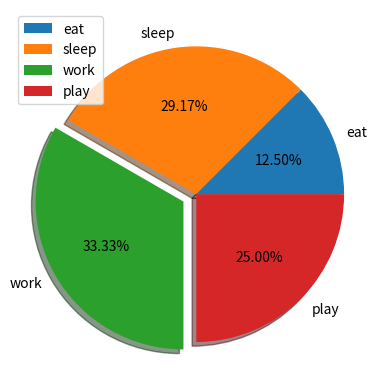

Write Python code to recreate this figure. (Note: this script raises an exception after producing the figure.)
import matplotlib.pyplot as plt

# defining labels
activities = ['eat', 'sleep', 'work', 'play']

# portion covered by each label
slices = [3, 7, 8, 6]

# plotting the pie chart
plt.pie(slices, labels=activities, explode = (0, 0, 0.1, 0), shadow=True, autopct='%1.2f%%')
plt.legend()

# showing the plot
plt.savefig(fname="./tests/test.jpg")
